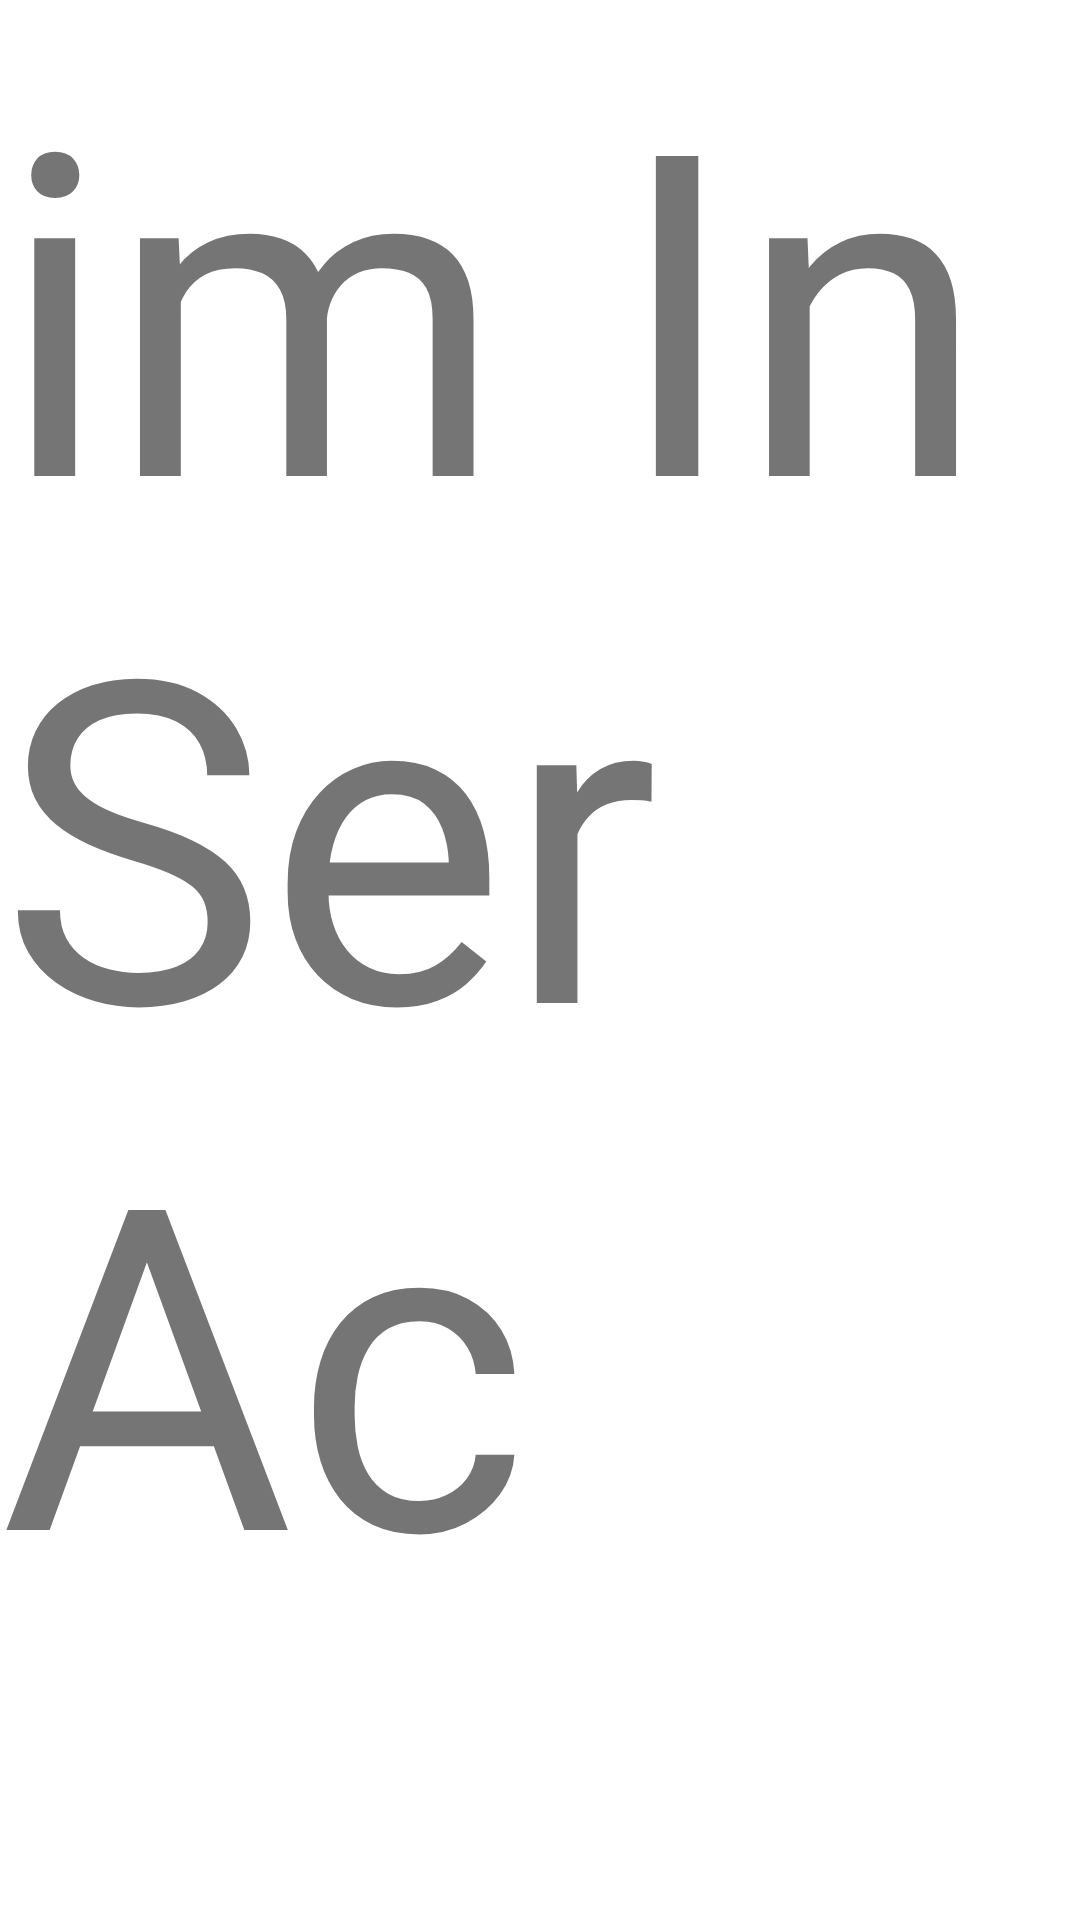

Write the Android layout XML for this screen, with the resource values it uses.
<!-- AndroidManifest.xml: activity theme Theme.HairSalon.NoActionBar -->
<!-- res/layout/activity_services.xml -->
<?xml version="1.0" encoding="utf-8"?>
<androidx.coordinatorlayout.widget.CoordinatorLayout xmlns:android="http://schemas.android.com/apk/res/android"
    xmlns:app="http://schemas.android.com/apk/res-auto"
    xmlns:tools="http://schemas.android.com/tools"
    android:layout_width="match_parent"
    android:layout_height="match_parent"
    tools:context="Activitys.ServicesActivity">

 <TextView
     android:layout_width="match_parent"
     android:layout_height="match_parent"
     android:text="im In Ser Ac"
     android:textSize="150dp"
     />
</androidx.coordinatorlayout.widget.CoordinatorLayout>
<!-- resources referenced by this layout -->
<resources>
  <style name="Theme.HairSalon.NoActionBar">
          <item name="windowActionBar">false</item>
          <item name="windowNoTitle">true</item>
      </style>
</resources>
